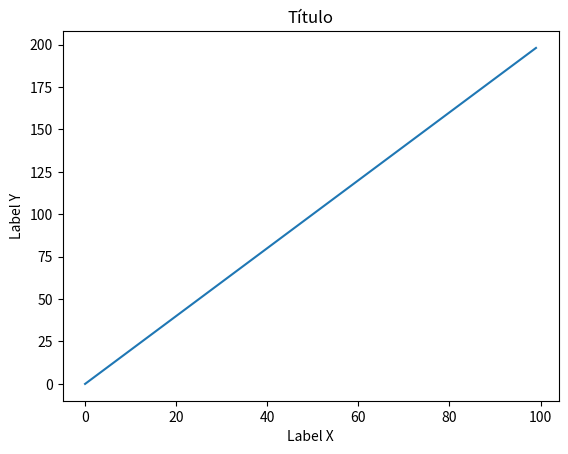
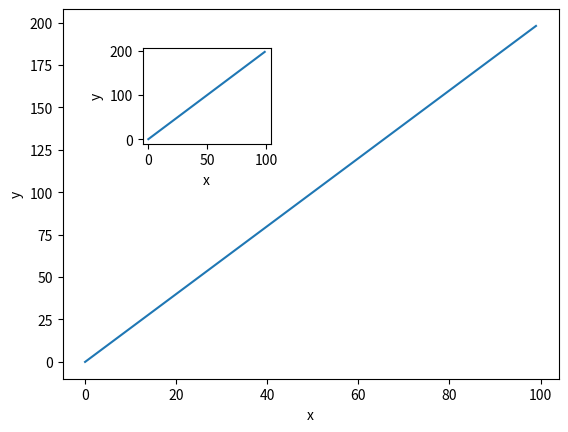
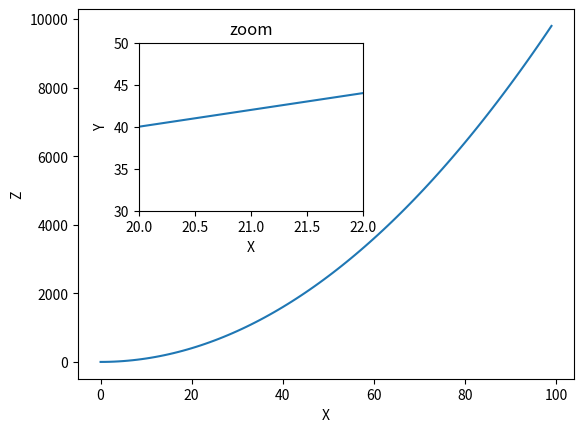
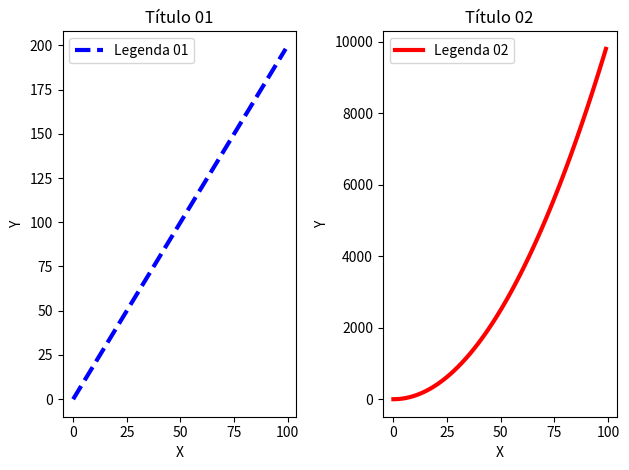

These charts were generated, in order, by the following Python code: (Note: this script raises an exception after producing the figures.)
# Importando matplotlib.pyplot
import matplotlib.pyplot as plt

# Criando dados de exemplo
import numpy as np
x = np.arange(0,100)
y = x*2
z = x**2

# Criar um objeto de figura
fig = plt.figure()
ax = fig.add_subplot(111)
ax.plot(x, y)
ax.set_xlabel('Label X')
ax.set_ylabel('Label Y')
ax.set_title('Título')
plt.show()

# Objeto de figura com dois eixos
fig = plt.figure()
ax1 = fig.add_subplot(111)
ax2 = fig.add_axes([0.25, 0.6, .2, .2])
ax1.plot(x, y)
ax1.set_xlabel('x')
ax1.set_ylabel('y')
ax2.plot(x, y)
ax2.set_xlabel('x')
ax2.set_ylabel('y')
plt.show()

# Criar um objeto de figura
fig = plt.figure()
ax1 = fig.add_subplot(111)
ax1.set_xlabel('X')
ax1.set_ylabel('Z')
ax1.plot(x, z)
ax2 = fig.add_axes([.22, .46, .35, .35])
ax2.set_xlabel('X')
ax2.set_ylabel('Y')
ax2.set_title('zoom')
ax2.plot(x, y)
ax2.set_xlim(20,22)
ax2.set_ylim(30,50)
plt.show()

# Criar um objeto de figura
fig, axes = plt.subplots(nrows=1, ncols=2)
axes[0].plot(x, y, color='blue', lw=3, ls='--', label='Legenda 01')
axes[0].set_xlabel('X')
axes[0].set_ylabel('Y')
axes[0].set_title('Título 01')
# axes[0].legend(loc=1) # Canto superior direito
# axes[0].legend(loc=2) # Canto superior esquerdo
# axes[0].legend(loc=3) # Canto inferior esquerdo
# axes[0].legend(loc=4) # Canto inferior direito
axes[0].legend(loc=0) # Ajuste automático da legenda
axes[1].plot(x, z, color='red', lw=3, ls='-', label='Legenda 02')
axes[1].set_xlabel('X')
axes[1].set_ylabel('Y')
axes[1].set_title('Título 02')
axes[1].legend(loc=0)
# Ajustar a sobreposição de subplots ou figuras
plt.tight_layout()
plt.show()

# Salvar uma figura
fig.savefig("visualizacao/images/figure01.png")

# Ajustando a qualidade da imagem
fig.savefig("visualizacao/images/figure02.png", dpi=200)
fig.savefig("visualizacao/images/figure03.png", dpi=1000)

# Redimencionar
fig, axes = plt.subplots(nrows=1, ncols=2, figsize=(12, 2))
axes[0].plot(x, y, color='blue', lw=3, ls='--')
axes[1].plot(x, z, color='red', lw=3, ls='-')
plt.show()

# Cor e estilo da linha como MATLAB
fig, ax = plt.subplots()
ax.plot(x, x**2, 'b.-') # linha azul tracejada
ax.plot(x, x**3, 'g--', alpha=0.5) # linha verde pontilhada e meio transparente
plt.show()
